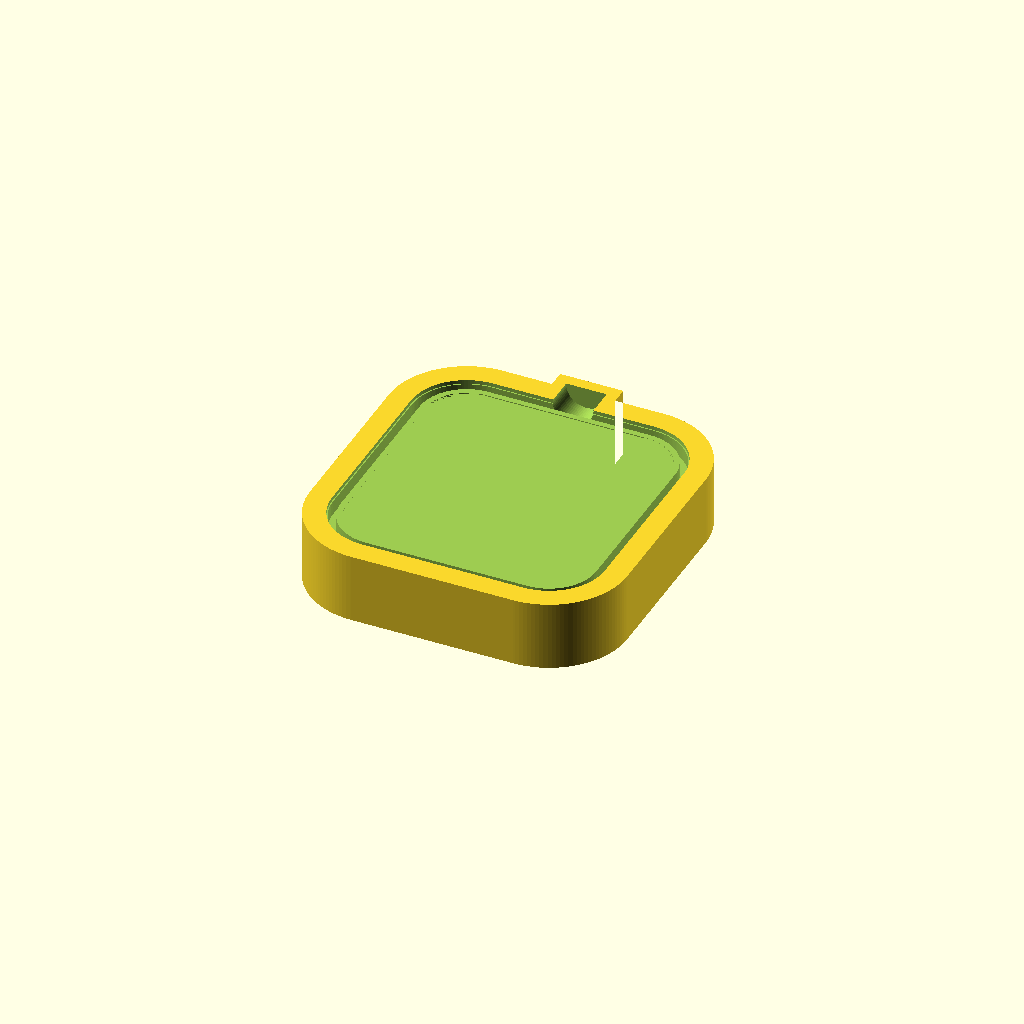
Cell 1: the model at its default parameters.
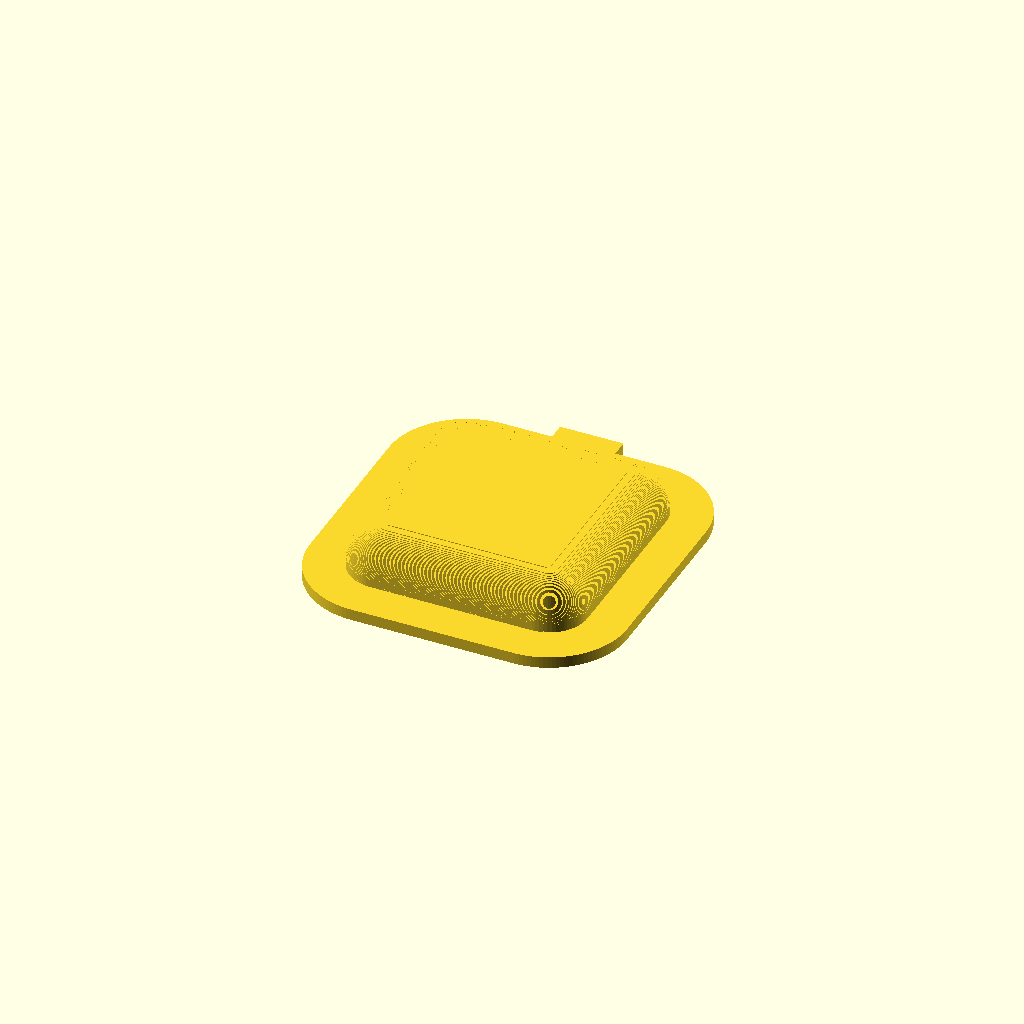
Cell 2: parca = "erkek" (everything else at default).
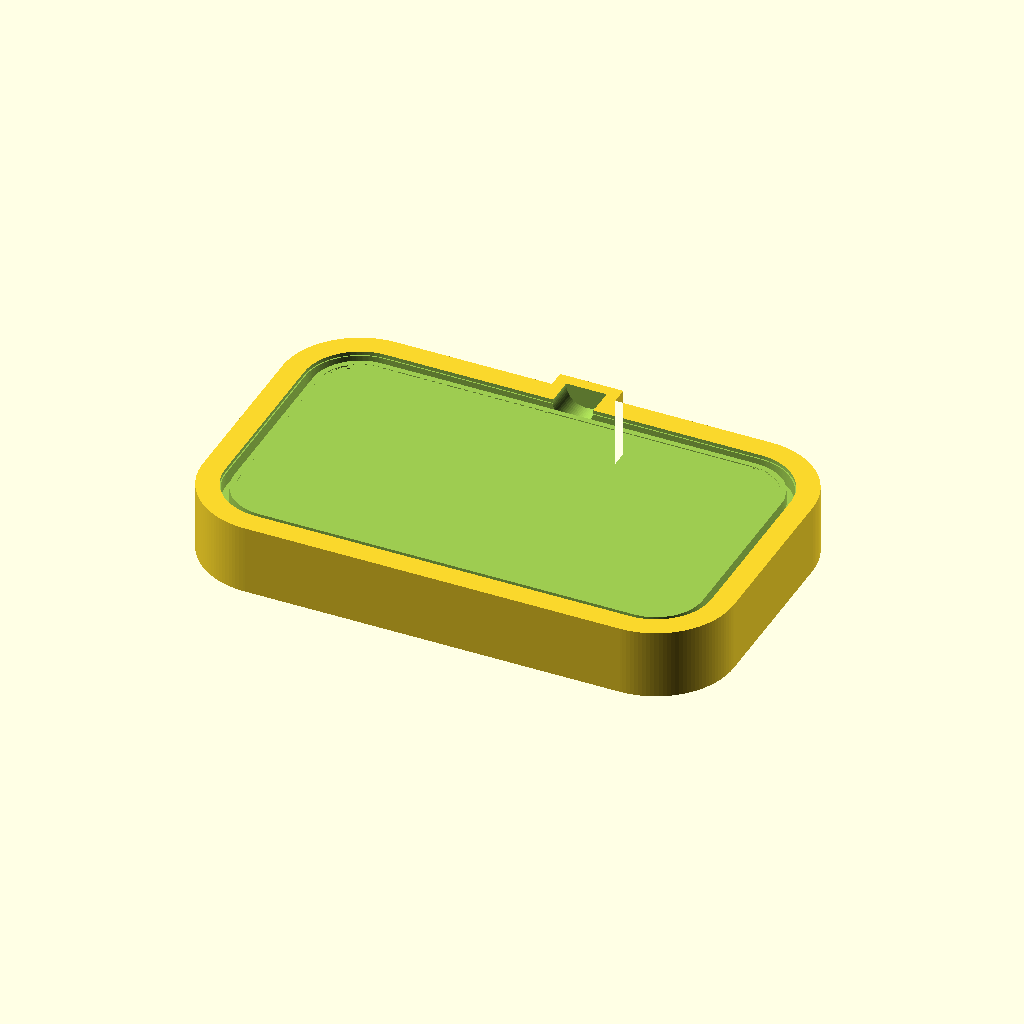
Cell 3: cihaz_en = 112 (everything else at default).
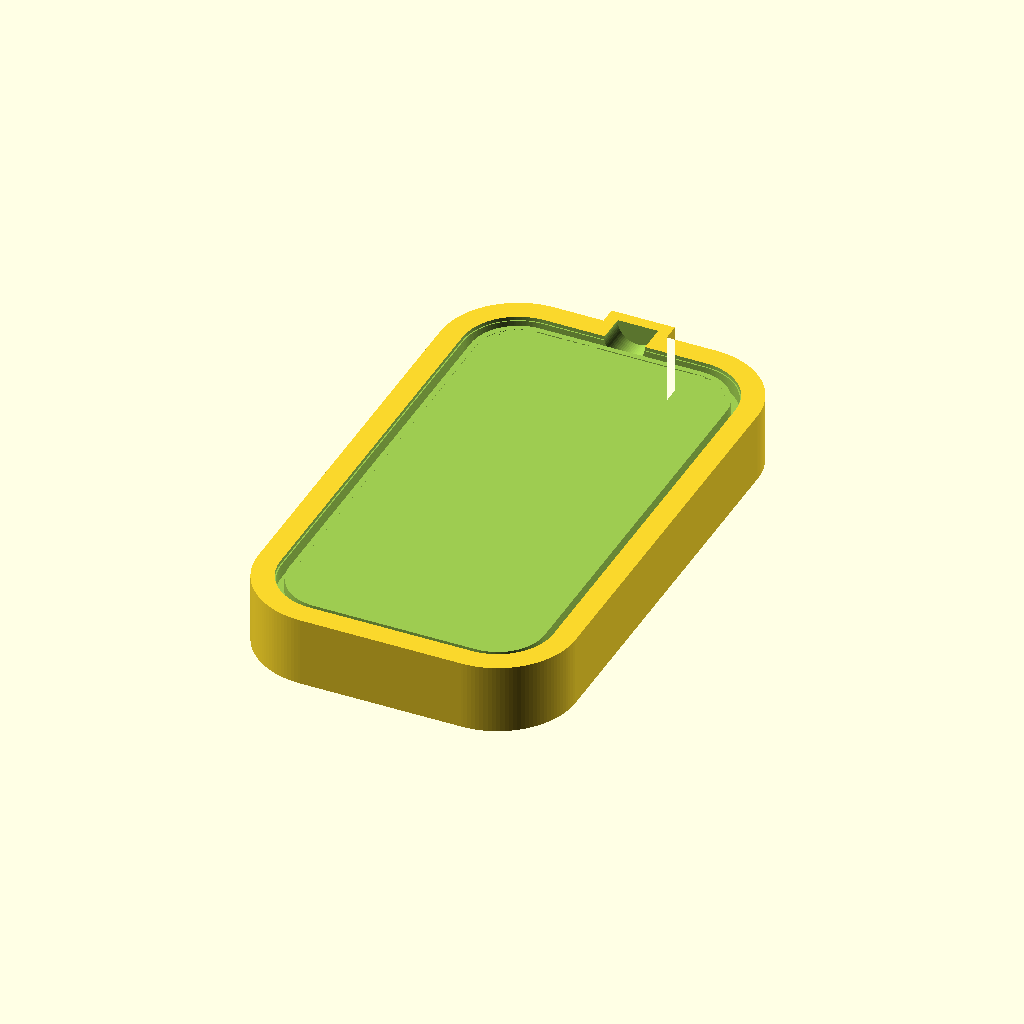
Cell 4: cihaz_boy = 116 (everything else at default).
One fixed orthographic camera (rotation 55°, 0°, 25°; colour scheme Cornfield) for every cell.
OpenSCAD source file makerworld-thermoform/healy-hk.scad:
// =====================================================================
//  Healy kılıfı — HELLO KITTY YÖNTEMİ (makerworld 3433672 setinden ölçüldü)
//
//  Parçalar:
//    - Dişi kalıp (alt): boşluk = kabuğun dış yüzü. Ağzında levha cebi
//      (1 mm) ve kilit kaburgası oluğu (boşluğun 1,5 mm dışında, 2 mm geniş).
//    - Erkek kalıp (üst): 3 mm taban + yastık şeklinde çıkıntı = kabuğun iç
//      yüzü. Tabanı dişinin üstüne oturunca aradaki boşluk tam levha kalınlığı.
//    - Levha: 0,8 mm, en dış kenarda 1,65 × 4 mm kilit kaburgası.
//  Şekil: yastık — düz yüz + R yarıçaplı yuvarlak kenar (esneme kenara yayılır).
//
//  Eklenenler (kalıbı etkileyenler):
//    - V açıklığı: levha V'de önceden kesik basılır (healy-hk-vkes.py hesaplar);
//      kalıplar düz yastık kalır. Kabukta cihazın V çentiğinin önü açık olur.
//    - Üstte yarım vida (Ø10, iki ağızlı, 9 mm, ucu pahlı) + askılı somun;
//      dişi kalıpta vida yatağı, erkek kalıbın tabanı vidanın düz yüzünü bastırır.
//    - Yanlarda iki kabuğun kaburgalarını kavrayan U kıskaç (kalıba etkisi yok).
//
//  Kabuk koordinatı t: t = 0 levhanın birleşme yüzü (iç yüz), kabuk −z'ye kabarır.
// =====================================================================

/* [Parça] */
parca = "disi"; // [disi, erkek, levha, kiskac, somun, kabuk, ic, kapali]

/* [Cihaz] */
cihaz_en = 56;
cihaz_boy = 58;
cihaz_h = 18.5;
cihaz_kose = 6;

/* [Yastık şekli] */
R = 10;            // kenar yuvarlaması (Hello Kitty ~10)
D = 11.5;          // kabuk iç derinliği (cihaz yarısı 9,25 + pay)
yan_pay = 3.2;     // cihazın çevresinde iç boşluk (R10 için, kenarı r2,5–3,5 cihaz sığar)
plan_kose = 10;    // iç hattın köşe yarıçapı (üstten bakış)

/* [Levha — Hello Kitty] */
kalinlik = 0.8;
kaburga_en = 1.65;
kaburga_h = 4.0;          // toplam (levha dahil)

/* [Kalıp — Hello Kitty] */
oluk_ara = 1.5;           // boşluk kenarı ile oluk arası
oluk_pay = 0.175;         // kaburganın oluktaki yan boşluğu (2 mm oluk)
cep_derin = 1.0;          // levha cebi (0,8 levha + 0,2)
dis_duvar = 9.6;          // boşluk kenarından dişi kalıbın dış kenarına
disi_taban = 5;           // boşluk altındaki taban
erkek_taban = 3;

/* [Vida ve somun] */
vida_d = 10;
vida_adim = 2;
vida_boy = 9;
vida_pah = 1.0;
somun_bosluk = 0.6;
halka_d = 10;
halka_delik = 4.5;

/* [Kıskaç] */
kiskac_en = 5;

/* [Hidden] */
include <healy-hk-vkes.scad>
$fn = 64;
N = 60;
IC_EN  = cihaz_en  + 2*yan_pay;
IC_BOY = cihaz_boy + 2*yan_pay;
module IC() offset(r = plan_kose) square([IC_EN - 2*plan_kose, IC_BOY - 2*plan_kose], center = true);
// derinlik t'deki içe çekilme (iç yüz, R) ve dış yüz (R + kalinlik)
function ins(t, r, d) = t <= d - r ? 0 : r - sqrt(max(0, r*r - pow(t - (d - r), 2)));

// İç yastık (erkek çıkıntı = kabuğun iç yüzü): t = 0 .. D, −z yönünde
module ic_yastik(e = 0) for (i = [0 : N - 1]) {
    t1 = D * (i + 1) / N;  t0 = D * i / N;
    translate([0, 0, -t1]) linear_extrude(t1 - t0 + 0.001) offset(r = e - ins(t1, R, D)) IC();
}
// Dış yastık (kabuğun dış yüzü): plan IC + kalinlik, derinlik D + kalinlik, yarıçap R + kalinlik
module dis_yastik() for (i = [0 : N - 1]) {
    Dd = D + kalinlik;  Rr = R + kalinlik;
    t1 = Dd * (i + 1) / N;  t0 = Dd * i / N;
    translate([0, 0, -t1]) linear_extrude(t1 - t0 + 0.001)
        offset(r = kalinlik - ins(t1, Rr, Dd)) IC();
}
BOS = kalinlik;                                   // boşluk kenarı: IC + kalinlik
OLUK_IC = BOS + oluk_ara;                         // oluğun iç kenarı (IC'den)
P_OFS = OLUK_IC + oluk_pay + kaburga_en;          // levhanın dış kenarı (IC'den)
OLUK_DIS = P_OFS + oluk_pay;
DIS_OFS = BOS + dis_duvar;

// ----------------------------------------------------------------- levha
// Baskıda: levha tablada, kaburga yukarı. Kalıba kaburga AŞAĞI konur.
module VKES() polygon(VKES_PTS);                          // levhada önceden kesilen V
module P_2d() difference() { union() { offset(r = P_OFS) IC(); boyun_2d(); } VKES(); }
module kaburga_2d() difference() { offset(r = P_OFS) IC(); offset(r = P_OFS - kaburga_en) IC(); offset(delta = 0.01) VKES(); }
module levha() {
    linear_extrude(kalinlik) P_2d();
    linear_extrude(kaburga_h) kaburga_2d();
    yarim_vida();
}

// ------------------------------------------------------------------ vida
// Levha baskı koordinatında: ekseni +y, z = 0 (levhanın birleşme yüzü) üzerinde.
DIS_H = vida_adim * 0.35;
LEAD = 2 * vida_adim;                                     // iki ağızlı
VIDA_Y0 = IC_BOY/2 + P_OFS - kaburga_en;                  // kaburganın içinden başlar
VIDA_Y1 = VIDA_Y0 + vida_boy;
BOYUN_EN = vida_d - 2*DIS_H;
module boyun_2d() translate([-BOYUN_EN/2, IC_BOY/2]) square([BOYUN_EN, VIDA_Y1 - IC_BOY/2]);
module dis2(d, L) linear_extrude(L, twist = -360 * L / LEAD, slices = ceil(L / LEAD * 36))
    scale([1, (d - 2*DIS_H) / d]) circle(d = d, $fn = 64);
module tam_vida() translate([0, VIDA_Y0, 0]) rotate([-90, 0, 0]) intersection() {
    dis2(vida_d, vida_boy);
    // uçta pah: somun kolay başlasın
    union() { cylinder(d = vida_d + 1, h = vida_boy - vida_pah);
              translate([0, 0, vida_boy - vida_pah - 0.001]) cylinder(d1 = vida_d + 1, d2 = vida_d - 2*vida_pah, h = vida_pah + 0.002); }
}
module yarim_vida() intersection() {
    tam_vida();
    translate([-vida_d, VIDA_Y0 - 1, 0]) cube([2*vida_d, vida_boy + 2, vida_d]);
}
SOMUN_H = vida_boy - 1;
SOMUN_D = vida_d + 5;
module somun() {
    difference() {
        cylinder(d = SOMUN_D, h = SOMUN_H, $fn = 8);
        translate([0, 0, -1]) dis2(vida_d + somun_bosluk, SOMUN_H + 2);
        translate([0, 0, -0.01]) cylinder(d1 = vida_d + 1.6, d2 = vida_d - 0.4, h = 1.2);
    }
    translate([0, 0, SOMUN_H - 0.01]) cylinder(d = SOMUN_D, h = 1.2, $fn = 8);
    translate([0, 0, SOMUN_H + 1.2 + halka_d/2 - 1]) rotate([0, 90, 0])
        linear_extrude(3, center = true) difference() { circle(d = halka_d); circle(d = halka_delik); }
}

// --------------------------------------------------------------- kıskaç
// İki kabuğun kaburgalarını (2 × 4 mm) yandan kavrayan U; uçta 0,2 mm tırnak.
K_AGIZ = 2 * kaburga_h;
K_ET = 1.6;  K_CENE = kaburga_en + 0.6;
module kiskac_2d() {
    difference() {
        translate([0, -K_AGIZ/2 - K_ET]) square([K_ET + K_CENE, K_AGIZ + 2*K_ET]);
        translate([K_ET, -K_AGIZ/2]) square([K_CENE + 1, K_AGIZ]);
    }
    for (s = [1, -1]) scale([1, s]) translate([K_ET + kaburga_en + 0.05, K_AGIZ/2])
        polygon([[0, 0.01], [0.15, -0.2], [0.4, -0.2], [0.55, 0.01]]);
}
module kiskac() linear_extrude(kiskac_en) kiskac_2d();

// ------------------------------------------------------------- dişi kalıp
// Dişi koordinatı: üst yüz z = H_D. Levhanın iç yüzü (t = 0) z = H_D − (cep_derin − kalinlik).
H_D = disi_taban + D + kalinlik + cep_derin;
Z0 = H_D - (cep_derin - kalinlik);                // t = 0 düzlemi
DIL_EN = vida_d + 0.6 + 6;
module dil_2d() translate([-DIL_EN/2, 0]) square([DIL_EN, VIDA_Y1 + 0.5 + 3]);   // vidayı taşıyan dil
module kalip_2d() union() { offset(r = DIS_OFS) IC(); dil_2d(); }
module disi() difference() {
    linear_extrude(H_D) kalip_2d();
    // levha cebi (boyun dahil)
    translate([0, 0, H_D - cep_derin]) linear_extrude(cep_derin + 1)
        union() { offset(r = OLUK_DIS + 0.3) IC(); offset(delta = 0.3) boyun_2d(); }
    // yarım vida yatağı: düz yüzü t = 0'da, yuvarlak tarafı aşağıda; ucu kapalı
    translate([0, VIDA_Y0 - 0.2, Z0]) rotate([-90, 0, 0]) cylinder(d = vida_d + 0.6, h = vida_boy + 0.7);
    // kaburga oluğu
    translate([0, 0, H_D - cep_derin - (kaburga_h - kalinlik) - 0.5])
        linear_extrude(kaburga_h) difference() { offset(r = OLUK_DIS) IC(); offset(r = OLUK_IC) IC(); }
    // şekil boşluğu = kabuğun dış yüzü (levhanın dış yüzü cep tabanında)
    translate([0, 0, Z0]) { dis_yastik(); translate([0, 0, -kalinlik - 0.01]) linear_extrude(kalinlik + 1) offset(r = kalinlik) IC(); }
}

// ------------------------------------------------------------ erkek kalıp
// Baskıda: taban tablada, çıkıntı yukarı. Kullanırken ters çevrilir;
// tabanı dişinin üst yüzüne oturur.
module erkek() mirror([0, 0, 1]) translate([0, 0, -H_D - erkek_taban]) {
    translate([0, 0, H_D]) linear_extrude(erkek_taban) kalip_2d();
    translate([0, 0, Z0]) { ic_yastik(); linear_extrude(H_D - Z0 + 0.01) IC(); }
}
// Kullanım konumunda erkek (doğrulama için)
module erkek_yerinde() {
    translate([0, 0, H_D]) linear_extrude(erkek_taban) kalip_2d();
    translate([0, 0, Z0]) { ic_yastik(); linear_extrude(H_D - Z0 + 0.01) IC(); }
}

// ------------------------------------------------ şekillenmiş kabuk (dişi koordinatında)
// Hedef V açıklığı (cihazın çentiği + 1 mm): kabukta bu prizmanın içi açık
module V_HEDEF() offset(r = 1) offset(r = 1.5) offset(delta = -1.5)
    polygon([[-18.5, -60], [18.5, -60], [18.5, -30], [0, -19], [-18.5, -30]]);
module kabuk_yerinde() {
  difference() {
    union() {
        translate([0, 0, Z0]) dis_yastik();
        translate([0, 0, Z0 - kalinlik]) linear_extrude(kalinlik) P_2d();
        translate([0, 0, Z0 - kaburga_h]) linear_extrude(kaburga_h - kalinlik + 0.01) kaburga_2d();
        translate([0, 0, Z0]) mirror([0, 0, 1]) yarim_vida();
    }
    translate([0, 0, Z0]) ic_yastik();
    translate([0, 0, Z0 - 0.01]) linear_extrude(1) IC();
    translate([0, 0, -1]) linear_extrude(H_D + 2) V_HEDEF();
  }
}
// Kabuk kendi koordinatında (t = 0 birleşme yüzü z = 0, kabuk −z)
module kabuk() translate([0, 0, -Z0]) kabuk_yerinde();

if      (parca == "disi")   disi();
else if (parca == "erkek")  erkek();
else if (parca == "erkek_yerinde") erkek_yerinde();
else if (parca == "levha")  levha();
else if (parca == "kabuk")  kabuk();
else if (parca == "kabuk_yerinde") kabuk_yerinde();
else if (parca == "ic")     translate([0, 0, 0]) ic_yastik();
else if (parca == "kiskac") kiskac();
// 3MF için levhanın ayrı ayarlı parçaları: levha+kaburga (desenli) ve yarım vida (dolu)
else if (parca == "levha_govde") { linear_extrude(kalinlik) P_2d(); linear_extrude(kaburga_h) kaburga_2d(); }
else if (parca == "vida") yarim_vida();
else if (parca == "somun")  somun();
else if (parca == "tam_vida") tam_vida();
else if (parca == "kapali") { kabuk(); rotate([0, 180, 0]) kabuk(); }
Parameter table extracted from the source (name, type, default, range or options):
parca: string, default "disi", options "disi", "erkek", "levha", "kiskac", "somun", "kabuk", "ic", "kapali"
cihaz_en: number, default 56
cihaz_boy: number, default 58
cihaz_h: number, default 18.5
cihaz_kose: number, default 6
R: number, default 10
D: number, default 11.5
yan_pay: number, default 3.2
plan_kose: number, default 10
kalinlik: number, default 0.8
kaburga_en: number, default 1.65
kaburga_h: number, default 4
oluk_ara: number, default 1.5
oluk_pay: number, default 0.175
cep_derin: number, default 1
dis_duvar: number, default 9.6
disi_taban: number, default 5
erkek_taban: number, default 3
vida_d: number, default 10
vida_adim: number, default 2
vida_boy: number, default 9
vida_pah: number, default 1
somun_bosluk: number, default 0.6
halka_d: number, default 10
halka_delik: number, default 4.5
kiskac_en: number, default 5
